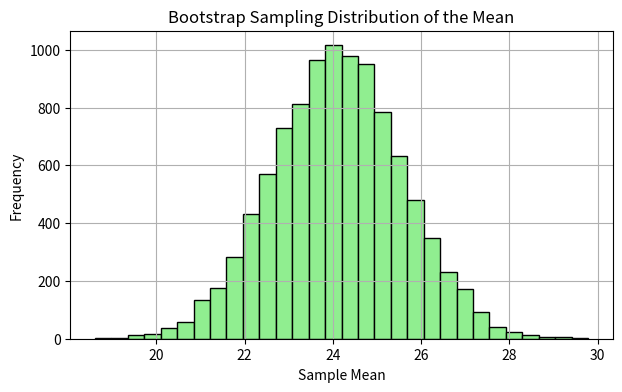

This chart was generated by the following Python code:
# ------------------------------------------------------------
# ブートストラップ法（Bootstrap Method）による平均推定のシミュレーション
# ------------------------------------------------------------
import random
import numpy as np
import matplotlib.pyplot as plt

# ------------------------------------------------------------
# 1. 母集団データの生成
# ------------------------------------------------------------
random.seed(7)  # 再現性を確保するための乱数シード
PopData = [50 * random.random() for _ in range(1000)]  # 一様分布[0, 50)の母集団

# ------------------------------------------------------------
# 2. 母集団からの単純無作為抽出
# ------------------------------------------------------------
PopSample = random.choices(PopData, k=100)  # 標本サイズ100

# ------------------------------------------------------------
# 3. ブートストラップ標本の生成と平均の推定
# ------------------------------------------------------------
PopSampleMean = []
for i in range(10000):  # 1万回の再標本化
    SampleI = random.choices(PopData, k=100)
    PopSampleMean.append(np.mean(SampleI))

# ------------------------------------------------------------
# 4. ブートストラップ推定値の分布を可視化
# ------------------------------------------------------------
plt.figure(figsize=(7, 4))
plt.hist(PopSampleMean, bins=30, color="lightgreen", edgecolor="black")
plt.title("Bootstrap Sampling Distribution of the Mean")
plt.xlabel("Sample Mean")
plt.ylabel("Frequency")
plt.grid(True)
plt.show()

# ------------------------------------------------------------
# 5. 各平均値の比較
# ------------------------------------------------------------
MeanPopSampleMean = np.mean(PopSampleMean)
MeanPopData = np.mean(PopData)
MeanPopSample = np.mean(PopSample)

print(f"ブートストラップ推定値の平均 = {MeanPopSampleMean:.3f}")
print(f"母集団の平均値 = {MeanPopData:.3f}")
print(f"単純標本の平均値 = {MeanPopSample:.3f}")

# ------------------------------------------------------------
# 6. 理論的背景
# ------------------------------------------------------------
# ブートストラップ法とは：
# ・母集団分布が未知のとき、観測データから繰り返し標本を生成して
#   統計量（平均・分散・信頼区間など）の分布を近似する再標本化手法。
#
# 手順：
#   1. 母集団データ（または標本）からサイズnのデータを復元抽出で再サンプリング
#   2. 各サンプルで統計量（ここでは平均）を計算
#   3. これを多数回繰り返して統計量の分布を推定
#
# ブートストラップ分布の平均 ≒ 母集団の平均 に近づき、
# 標準偏差（標準誤差）は推定の不確実性を評価する指標となる。
